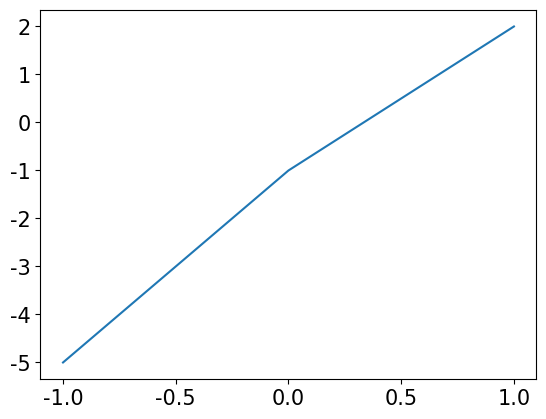

Source code (Python):
import matplotlib.pyplot as plt
import matplotlib
matplotlib.rcParams['font.family'] = 'Malgun Gothic' # 한글적용
# matplotlib.rcParams['font.family'] = 'AppleGothic'
matplotlib.rcParams['font.size'] = 15  # 폰트 크기
matplotlib.rcParams['axes.unicode_minus']=False #-글자 출력가능

x=[-1,0,1]
y=[-5,-1,2]

plt.plot(x,y)
plt.show()